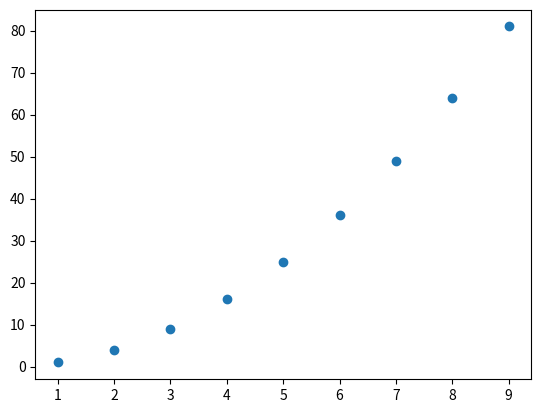

Reproduce this figure in Python.
import matplotlib.pyplot as plt

data = {
    "x" : [i for i in range(1, 10)],
    "y" : [i * i for i in range(1,10)]
}

plt.scatter(
    data["x"],
    data["y"],
    marker = "o"
)
plt.show()